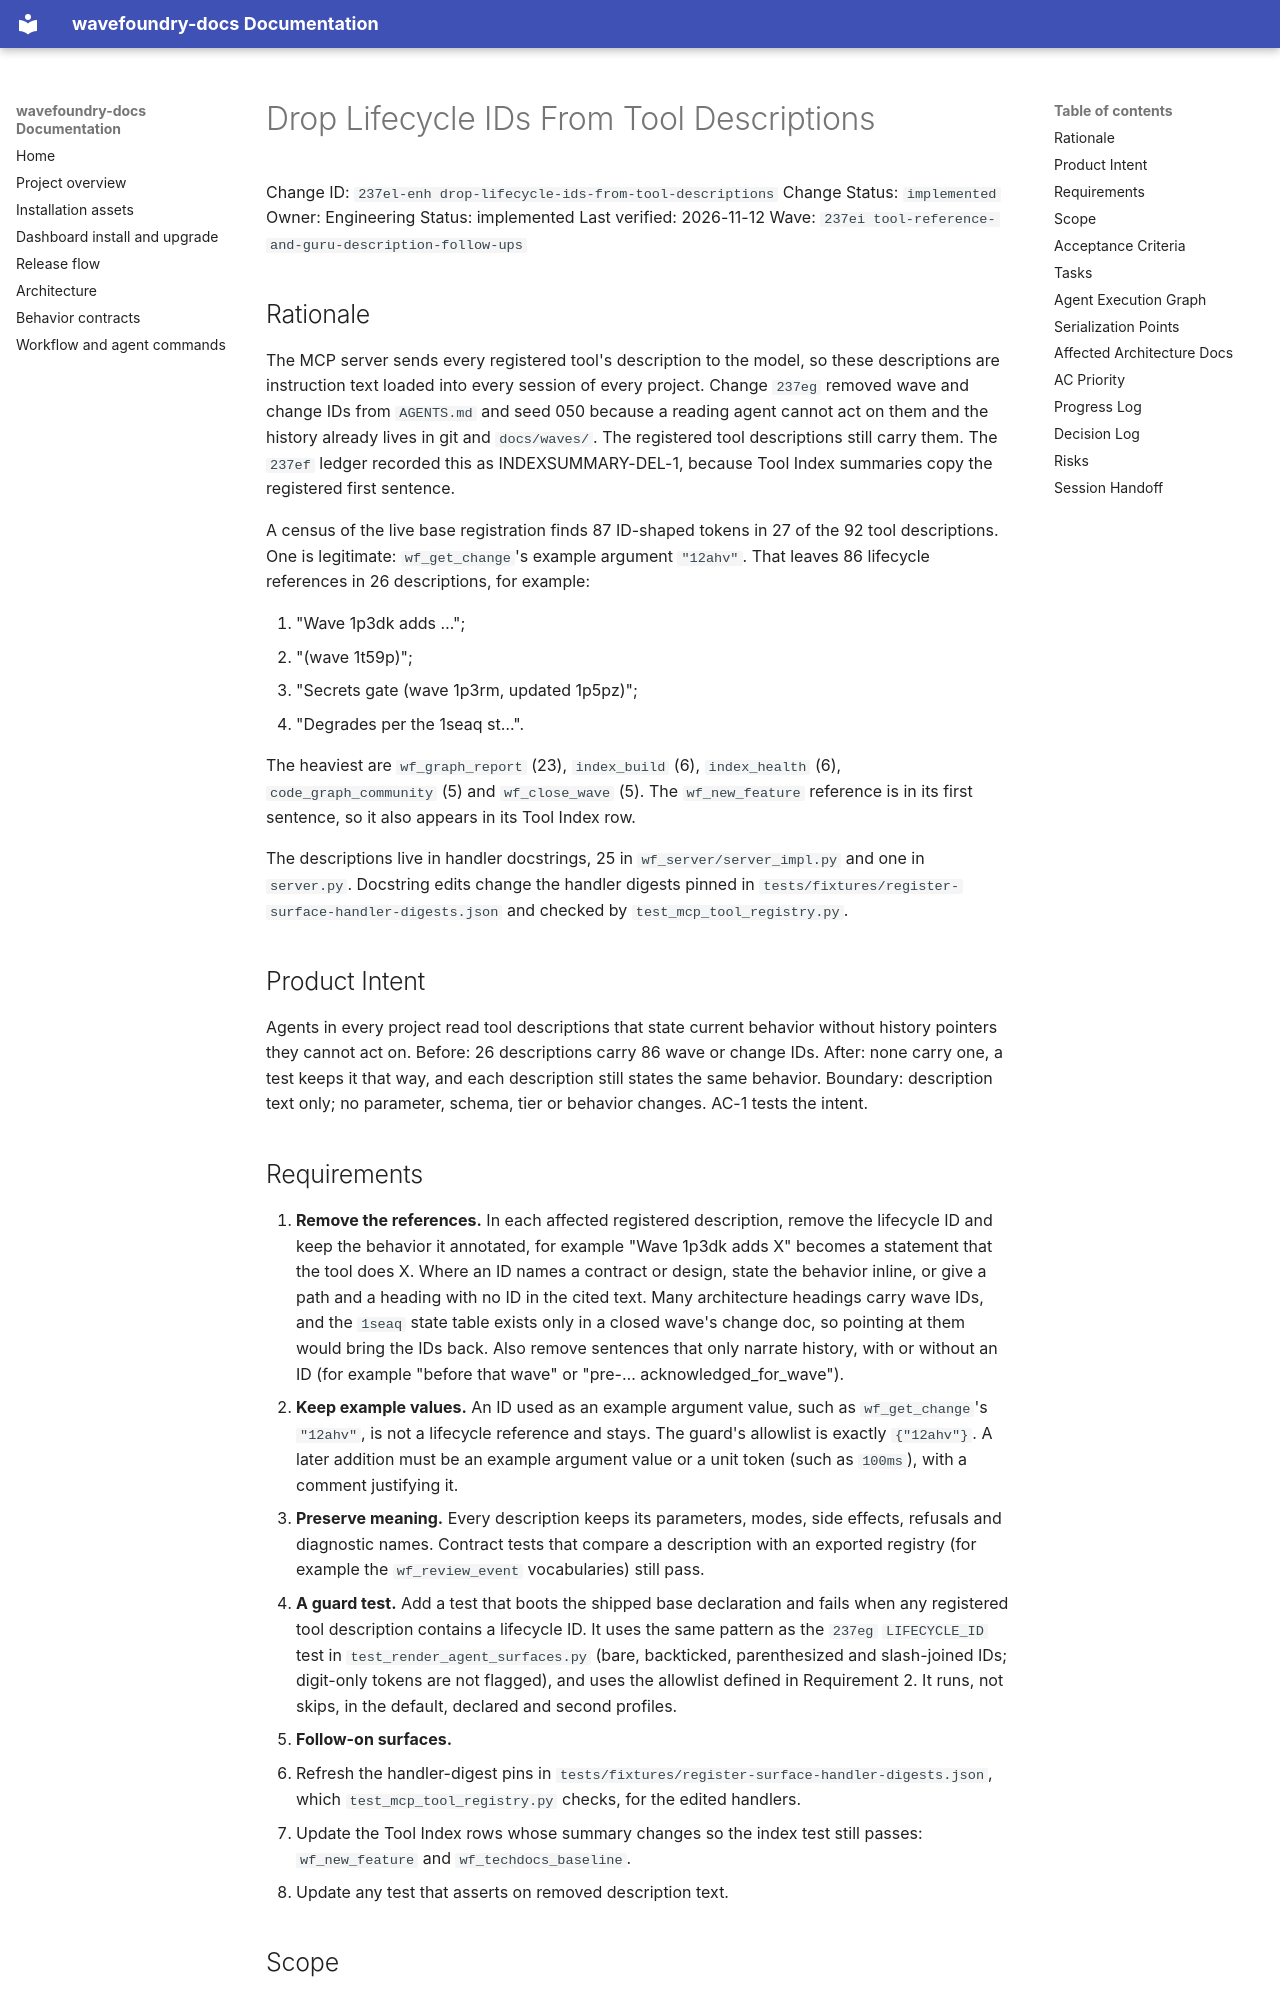

repository: coryhacking/wavefoundry · page: waves/237ei tool-reference-and-guru-description-follow-ups/237el-enh drop-lifecycle-ids-from-tool-descriptions/index.html · generator: mkdocs

# Drop Lifecycle IDs From Tool Descriptions

Change ID: `237el-enh drop-lifecycle-ids-from-tool-descriptions`
Change Status: `implemented`
Owner: Engineering
Status: implemented
Last verified: 2026-11-12
Wave: `237ei tool-reference-and-guru-description-follow-ups`

## Rationale

The MCP server sends every registered tool's description to the model, so these descriptions are instruction text loaded into every session of every project. Change `237eg` removed wave and change IDs from `AGENTS.md` and seed 050 because a reading agent cannot act on them and the history already lives in git and `docs/waves/`. The registered tool descriptions still carry them. The `237ef` ledger recorded this as INDEXSUMMARY-DEL-1, because Tool Index summaries copy the registered first sentence.

A census of the live base registration finds 87 ID-shaped tokens in 27 of the 92 tool descriptions. One is legitimate: `wf_get_change`'s example argument `"12ahv"`. That leaves 86 lifecycle references in 26 descriptions, for example:

1. "Wave 1p3dk adds …";
2. "(wave 1t59p)";
3. "Secrets gate (wave 1p3rm, updated 1p5pz)";
4. "Degrades per the 1seaq st…".

The heaviest are `wf_graph_report` (23), `index_build` (6), `index_health` (6), `code_graph_community` (5) and `wf_close_wave` (5). The `wf_new_feature` reference is in its first sentence, so it also appears in its Tool Index row.

The descriptions live in handler docstrings, 25 in `wf_server/server_impl.py` and one in `server.py`. Docstring edits change the handler digests pinned in `tests/fixtures/register-surface-handler-digests.json` and checked by `test_mcp_tool_registry.py`.

## Product Intent

Agents in every project read tool descriptions that state current behavior without history pointers they cannot act on. Before: 26 descriptions carry 86 wave or change IDs. After: none carry one, a test keeps it that way, and each description still states the same behavior. Boundary: description text only; no parameter, schema, tier or behavior changes. AC-1 tests the intent.
